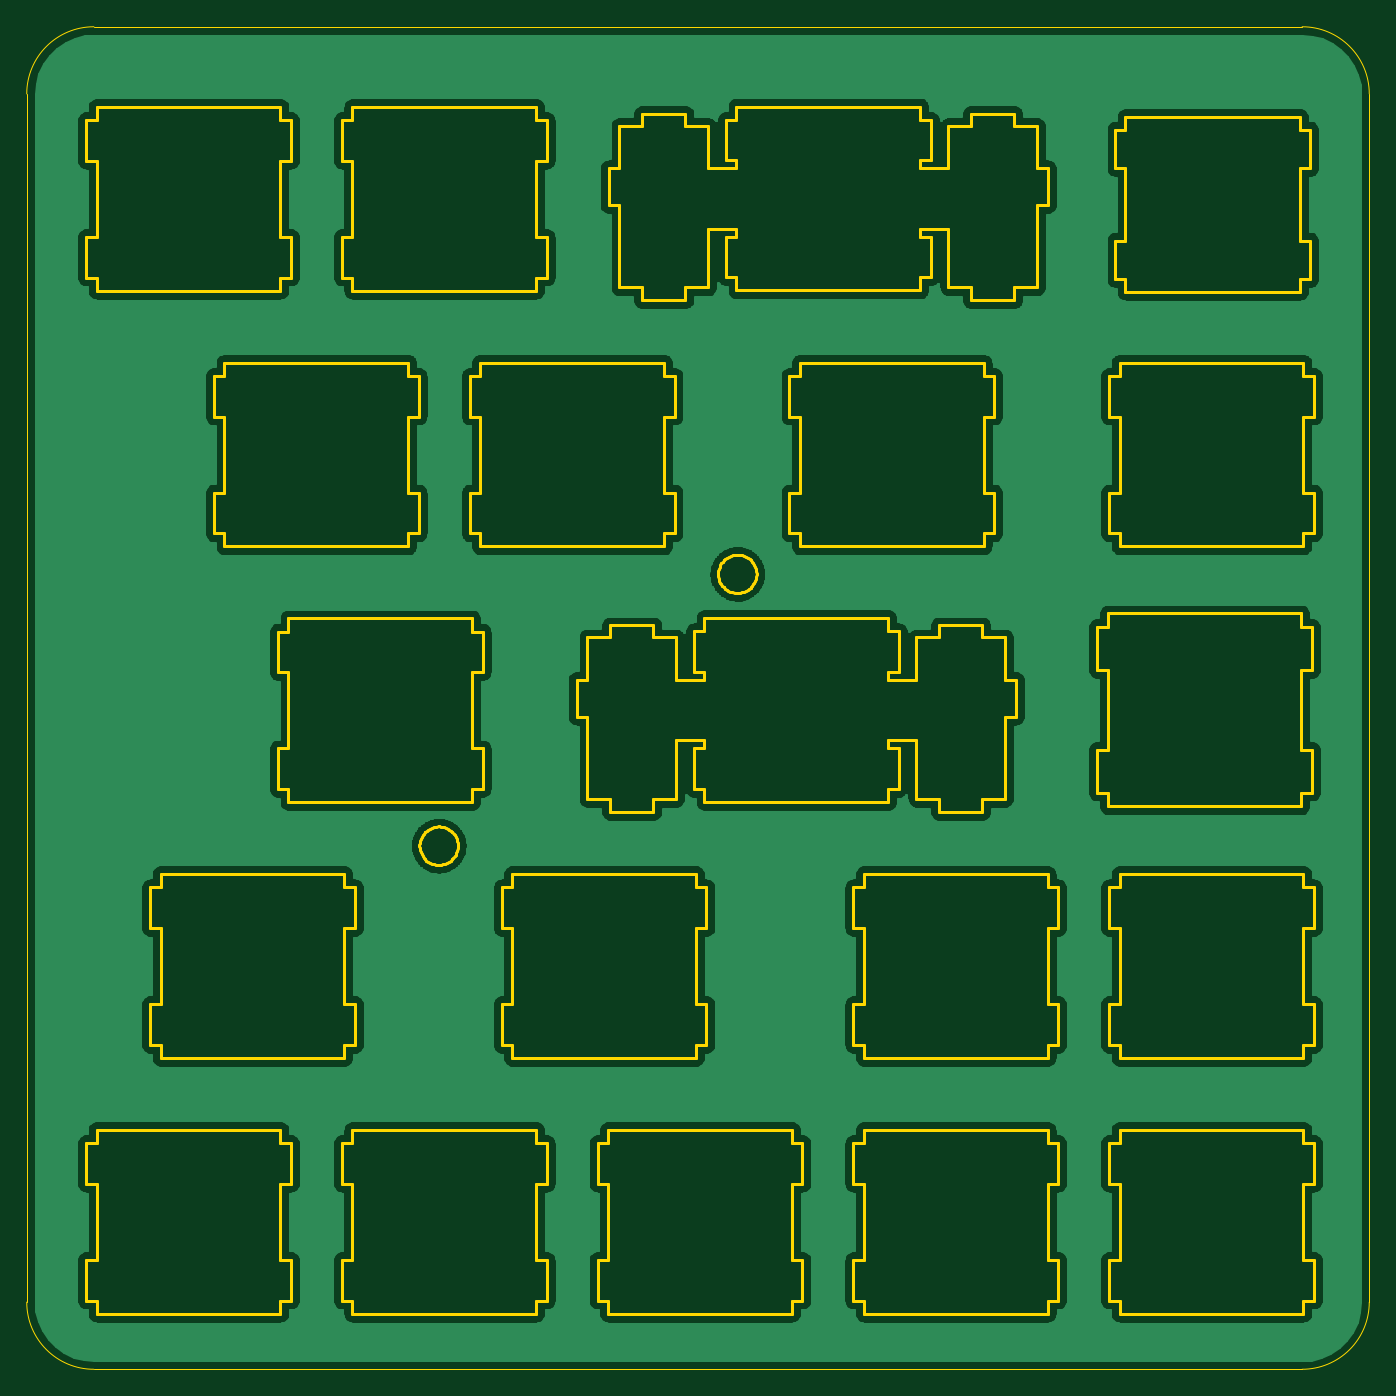
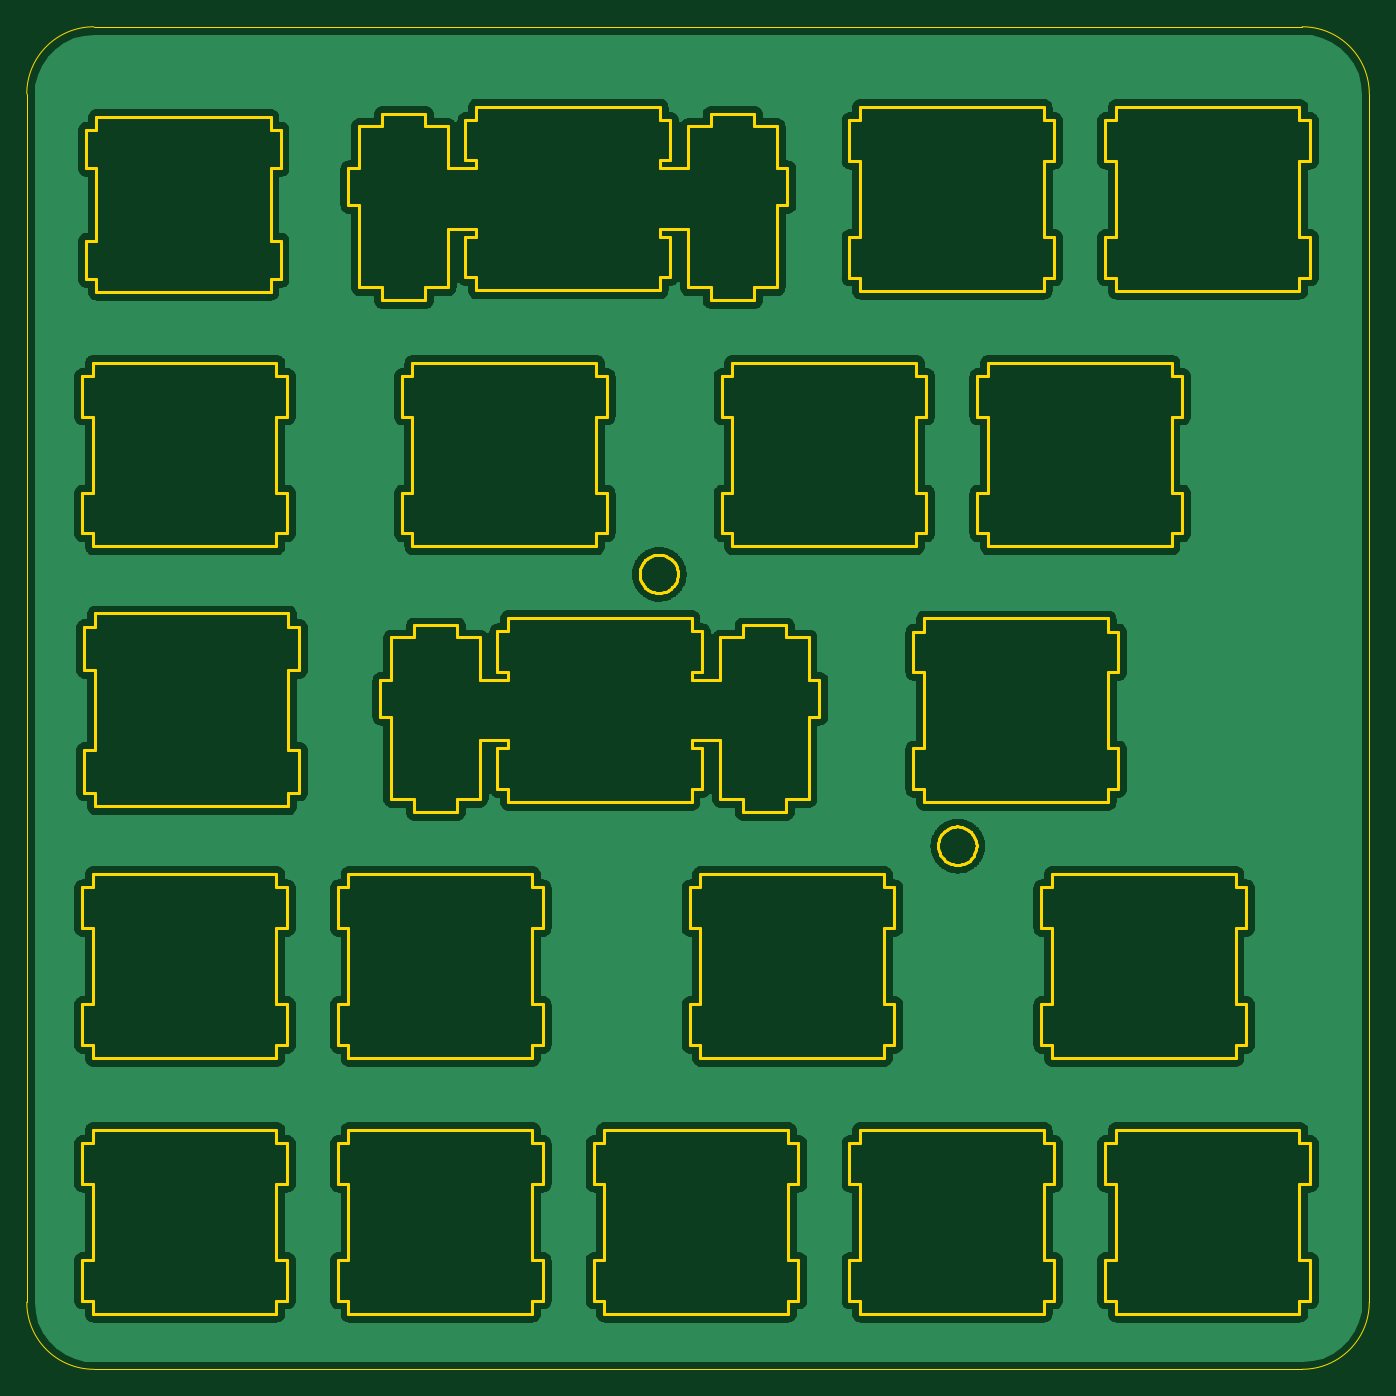
Circuit board: 8 layer files. Board 100.0 x 100.0 mm.
- bottom_copper: shape_test-B_Cu.gbr (209044 bytes)
- bottom_mask: shape_test-B_Mask.gbr (497 bytes)
- bottom_silk: shape_test-B_SilkS.gbr (493 bytes)
- outline: shape_test-Edge_Cuts.gbr (31869 bytes)
- top_copper: shape_test-F_Cu.gbr (209044 bytes)
- top_mask: shape_test-F_Mask.gbr (497 bytes)
- top_silk: shape_test-F_SilkS.gbr (493 bytes)
- drill: shape_test-NPTH.drl (269 bytes)

=== bottom_copper: shape_test-B_Cu.gbr (209044 bytes, source omitted) ===
=== bottom_mask: shape_test-B_Mask.gbr ===
G04 #@! TF.GenerationSoftware,KiCad,Pcbnew,(5.1.4)-1*
G04 #@! TF.CreationDate,2021-05-16T21:50:36-04:00*
G04 #@! TF.ProjectId,shape_test,73686170-655f-4746-9573-742e6b696361,rev?*
G04 #@! TF.SameCoordinates,Original*
G04 #@! TF.FileFunction,Soldermask,Bot*
G04 #@! TF.FilePolarity,Negative*
%FSLAX46Y46*%
G04 Gerber Fmt 4.6, Leading zero omitted, Abs format (unit mm)*
G04 Created by KiCad (PCBNEW (5.1.4)-1) date 2021-05-16 21:50:36*
%MOMM*%
%LPD*%
G04 APERTURE LIST*
G04 APERTURE END LIST*
M02*

=== bottom_silk: shape_test-B_SilkS.gbr ===
G04 #@! TF.GenerationSoftware,KiCad,Pcbnew,(5.1.4)-1*
G04 #@! TF.CreationDate,2021-05-16T21:50:36-04:00*
G04 #@! TF.ProjectId,shape_test,73686170-655f-4746-9573-742e6b696361,rev?*
G04 #@! TF.SameCoordinates,Original*
G04 #@! TF.FileFunction,Legend,Bot*
G04 #@! TF.FilePolarity,Positive*
%FSLAX46Y46*%
G04 Gerber Fmt 4.6, Leading zero omitted, Abs format (unit mm)*
G04 Created by KiCad (PCBNEW (5.1.4)-1) date 2021-05-16 21:50:36*
%MOMM*%
%LPD*%
G04 APERTURE LIST*
G04 APERTURE END LIST*
M02*

=== outline: shape_test-Edge_Cuts.gbr (31869 bytes, source omitted) ===
=== top_copper: shape_test-F_Cu.gbr (209044 bytes, source omitted) ===
=== top_mask: shape_test-F_Mask.gbr ===
G04 #@! TF.GenerationSoftware,KiCad,Pcbnew,(5.1.4)-1*
G04 #@! TF.CreationDate,2021-05-16T21:50:36-04:00*
G04 #@! TF.ProjectId,shape_test,73686170-655f-4746-9573-742e6b696361,rev?*
G04 #@! TF.SameCoordinates,Original*
G04 #@! TF.FileFunction,Soldermask,Top*
G04 #@! TF.FilePolarity,Negative*
%FSLAX46Y46*%
G04 Gerber Fmt 4.6, Leading zero omitted, Abs format (unit mm)*
G04 Created by KiCad (PCBNEW (5.1.4)-1) date 2021-05-16 21:50:36*
%MOMM*%
%LPD*%
G04 APERTURE LIST*
G04 APERTURE END LIST*
M02*

=== top_silk: shape_test-F_SilkS.gbr ===
G04 #@! TF.GenerationSoftware,KiCad,Pcbnew,(5.1.4)-1*
G04 #@! TF.CreationDate,2021-05-16T21:50:36-04:00*
G04 #@! TF.ProjectId,shape_test,73686170-655f-4746-9573-742e6b696361,rev?*
G04 #@! TF.SameCoordinates,Original*
G04 #@! TF.FileFunction,Legend,Top*
G04 #@! TF.FilePolarity,Positive*
%FSLAX46Y46*%
G04 Gerber Fmt 4.6, Leading zero omitted, Abs format (unit mm)*
G04 Created by KiCad (PCBNEW (5.1.4)-1) date 2021-05-16 21:50:36*
%MOMM*%
%LPD*%
G04 APERTURE LIST*
G04 APERTURE END LIST*
M02*

=== drill: shape_test-NPTH.drl ===
M48
; DRILL file {KiCad (5.1.4)-1} date 05/16/21 21:50:30
; FORMAT={-:-/ absolute / inch / decimal}
; #@! TF.CreationDate,2021-05-16T21:50:30-04:00
; #@! TF.GenerationSoftware,Kicad,Pcbnew,(5.1.4)-1
; #@! TF.FileFunction,NonPlated,1,2,NPTH
FMAT,2
INCH
%
G90
G05
T0
M30

